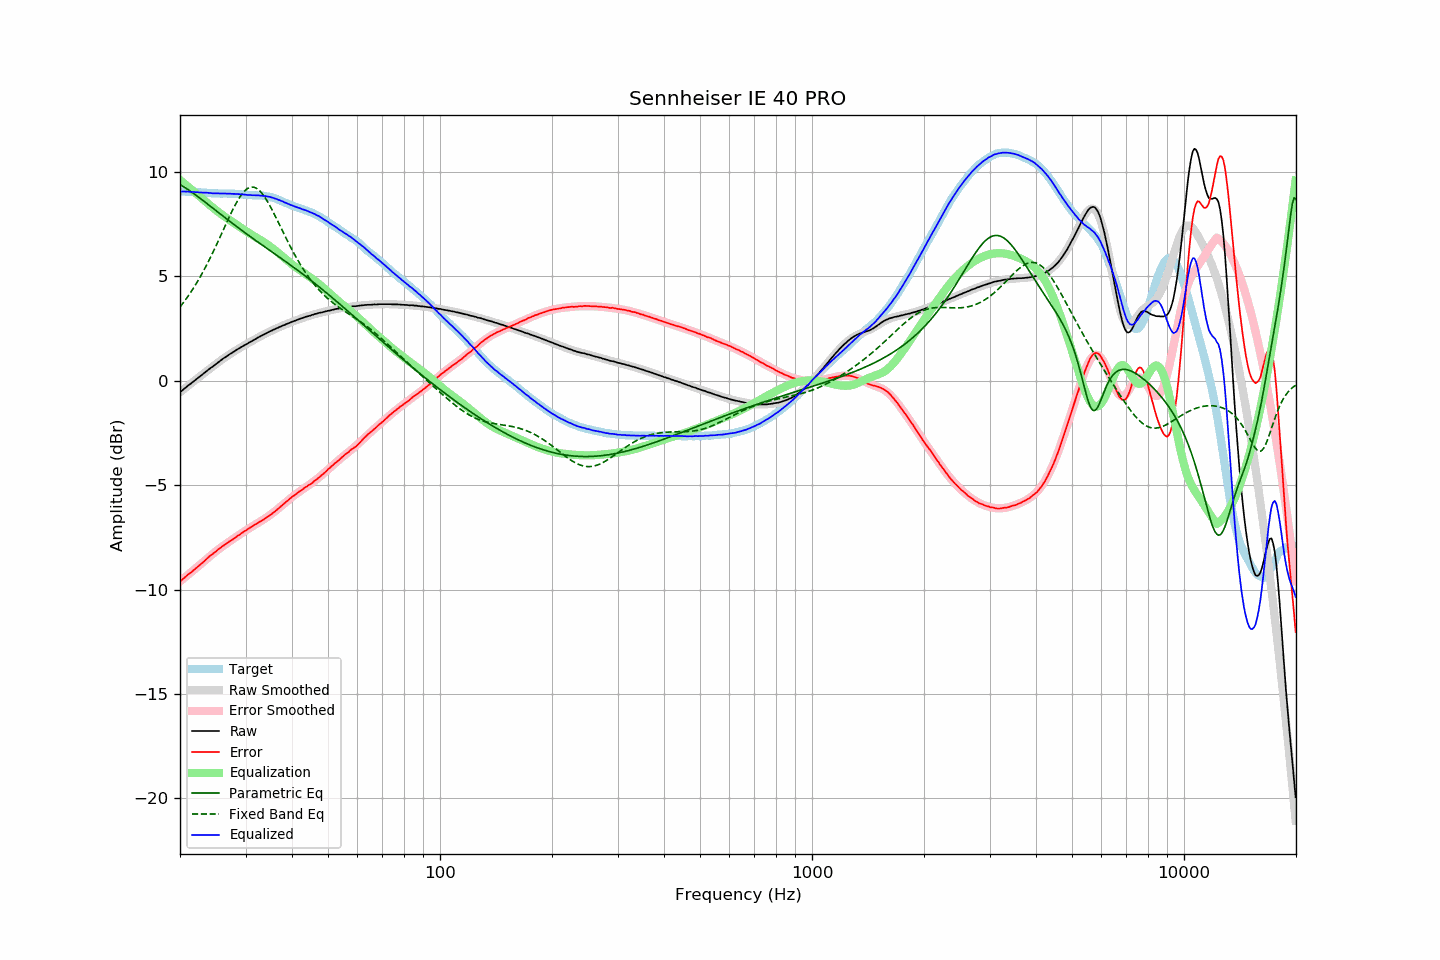

Values plotted in this chart, from the file beside it:
frequency, raw, error, smoothed, error_smoothed, equalization, parametric_eq, fixed_band_eq, equalized_raw, equalized_smoothed, target
20.00, -0.55, -9.61, -0.55, -9.61, 9.61, 9.39, 3.53, 9.06, 9.06, 9.06
20.20, -0.49, -9.55, -0.49, -9.55, 9.55, 9.35, 3.63, 9.06, 9.06, 9.06
20.40, -0.42, -9.48, -0.43, -9.49, 9.49, 9.30, 3.73, 9.06, 9.06, 9.06
20.61, -0.36, -9.42, -0.37, -9.42, 9.42, 9.25, 3.83, 9.06, 9.06, 9.06
20.81, -0.30, -9.35, -0.30, -9.36, 9.36, 9.20, 3.94, 9.06, 9.05, 9.05
21.02, -0.23, -9.28, -0.24, -9.29, 9.29, 9.15, 4.05, 9.06, 9.05, 9.05
21.23, -0.18, -9.23, -0.18, -9.23, 9.23, 9.10, 4.16, 9.05, 9.05, 9.05
21.44, -0.12, -9.18, -0.12, -9.17, 9.17, 9.05, 4.27, 9.04, 9.04, 9.06
21.66, -0.06, -9.11, -0.06, -9.10, 9.10, 8.99, 4.39, 9.04, 9.04, 9.04
21.87, -0.00, -9.04, -0.00, -9.04, 9.04, 8.94, 4.51, 9.04, 9.04, 9.04
22.09, 0.06, -8.97, 0.06, -8.97, 8.97, 8.88, 4.64, 9.03, 9.03, 9.03
22.31, 0.12, -8.91, 0.12, -8.91, 8.91, 8.82, 4.77, 9.03, 9.03, 9.03
22.54, 0.18, -8.84, 0.18, -8.84, 8.84, 8.77, 4.90, 9.02, 9.02, 9.02
22.76, 0.24, -8.78, 0.24, -8.78, 8.78, 8.71, 5.03, 9.02, 9.02, 9.02
22.99, 0.30, -8.72, 0.30, -8.71, 8.71, 8.65, 5.17, 9.01, 9.01, 9.02
23.22, 0.36, -8.65, 0.36, -8.65, 8.65, 8.59, 5.31, 9.00, 9.01, 9.01
23.45, 0.43, -8.58, 0.42, -8.58, 8.58, 8.53, 5.46, 9.01, 9.00, 9.01
23.69, 0.49, -8.51, 0.48, -8.51, 8.51, 8.47, 5.61, 9.00, 9.00, 8.99
23.92, 0.55, -8.43, 0.54, -8.45, 8.45, 8.41, 5.76, 8.99, 8.99, 8.98
24.16, 0.61, -8.37, 0.60, -8.38, 8.38, 8.35, 5.91, 8.99, 8.99, 8.98
24.40, 0.66, -8.32, 0.66, -8.32, 8.32, 8.29, 6.07, 8.98, 8.98, 8.98
24.65, 0.72, -8.26, 0.72, -8.26, 8.26, 8.23, 6.23, 8.97, 8.98, 8.98
24.89, 0.78, -8.20, 0.78, -8.19, 8.19, 8.17, 6.39, 8.97, 8.97, 8.98
25.14, 0.84, -8.14, 0.84, -8.13, 8.13, 8.11, 6.56, 8.97, 8.97, 8.97
25.39, 0.90, -8.06, 0.90, -8.07, 8.07, 8.05, 6.73, 8.97, 8.97, 8.96
25.65, 0.95, -8.01, 0.95, -8.02, 8.02, 7.99, 6.89, 8.96, 8.97, 8.96
25.91, 1.01, -7.95, 1.01, -7.96, 7.96, 7.93, 7.06, 8.97, 8.97, 8.96
26.16, 1.07, -7.90, 1.06, -7.90, 7.90, 7.87, 7.23, 8.97, 8.96, 8.97
26.43, 1.12, -7.85, 1.11, -7.85, 7.85, 7.81, 7.40, 8.97, 8.96, 8.97
26.69, 1.17, -7.80, 1.17, -7.80, 7.80, 7.75, 7.57, 8.96, 8.96, 8.96
26.96, 1.22, -7.74, 1.22, -7.74, 7.74, 7.69, 7.74, 8.96, 8.96, 8.96
27.23, 1.28, -7.68, 1.27, -7.69, 7.69, 7.63, 7.90, 8.96, 8.96, 8.96
27.50, 1.32, -7.64, 1.32, -7.63, 7.63, 7.57, 8.06, 8.95, 8.96, 8.96
27.77, 1.37, -7.59, 1.37, -7.58, 7.58, 7.51, 8.22, 8.95, 8.95, 8.96
28.05, 1.42, -7.53, 1.42, -7.53, 7.53, 7.46, 8.37, 8.95, 8.95, 8.95
28.33, 1.47, -7.48, 1.47, -7.48, 7.48, 7.40, 8.51, 8.95, 8.94, 8.95
28.62, 1.52, -7.42, 1.51, -7.43, 7.43, 7.34, 8.65, 8.94, 8.94, 8.94
28.90, 1.56, -7.38, 1.56, -7.37, 7.37, 7.28, 8.77, 8.93, 8.93, 8.94
29.19, 1.61, -7.32, 1.60, -7.32, 7.32, 7.23, 8.88, 8.93, 8.93, 8.93
29.48, 1.65, -7.27, 1.65, -7.27, 7.27, 7.17, 8.98, 8.92, 8.92, 8.92
29.78, 1.70, -7.22, 1.69, -7.22, 7.22, 7.11, 9.07, 8.92, 8.91, 8.91
30.08, 1.74, -7.17, 1.74, -7.17, 7.17, 7.06, 9.15, 8.91, 8.91, 8.91
30.38, 1.78, -7.12, 1.78, -7.12, 7.12, 7.00, 9.20, 8.90, 8.90, 8.90
30.68, 1.83, -7.06, 1.83, -7.07, 7.07, 6.94, 9.24, 8.90, 8.90, 8.89
30.99, 1.87, -7.02, 1.87, -7.02, 7.02, 6.89, 9.27, 8.89, 8.89, 8.89
31.30, 1.91, -6.98, 1.91, -6.98, 6.98, 6.83, 9.28, 8.88, 8.89, 8.88
31.61, 1.96, -6.92, 1.96, -6.93, 6.93, 6.78, 9.27, 8.88, 8.88, 8.88
31.93, 2.00, -6.88, 2.00, -6.88, 6.88, 6.72, 9.24, 8.88, 8.88, 8.88
32.24, 2.05, -6.83, 2.04, -6.83, 6.83, 6.67, 9.19, 8.88, 8.88, 8.88
32.57, 2.09, -6.78, 2.08, -6.79, 6.79, 6.61, 9.14, 8.87, 8.87, 8.87
32.89, 2.13, -6.74, 2.13, -6.74, 6.74, 6.56, 9.06, 8.87, 8.87, 8.87
33.22, 2.17, -6.70, 2.17, -6.69, 6.69, 6.50, 8.97, 8.86, 8.86, 8.87
33.55, 2.21, -6.65, 2.21, -6.64, 6.64, 6.45, 8.87, 8.85, 8.85, 8.86
33.89, 2.25, -6.60, 2.25, -6.60, 6.60, 6.40, 8.76, 8.84, 8.84, 8.84
34.23, 2.29, -6.54, 2.29, -6.54, 6.54, 6.34, 8.64, 8.83, 8.83, 8.83
34.57, 2.33, -6.50, 2.33, -6.49, 6.49, 6.29, 8.51, 8.82, 8.82, 8.82
34.92, 2.37, -6.43, 2.36, -6.43, 6.43, 6.23, 8.37, 8.80, 8.80, 8.80
35.27, 2.40, -6.39, 2.40, -6.38, 6.38, 6.18, 8.23, 8.78, 8.78, 8.79
35.62, 2.44, -6.32, 2.44, -6.32, 6.32, 6.13, 8.08, 8.76, 8.76, 8.75
35.97, 2.47, -6.27, 2.47, -6.26, 6.26, 6.07, 7.92, 8.73, 8.73, 8.74
... 635 more rows
